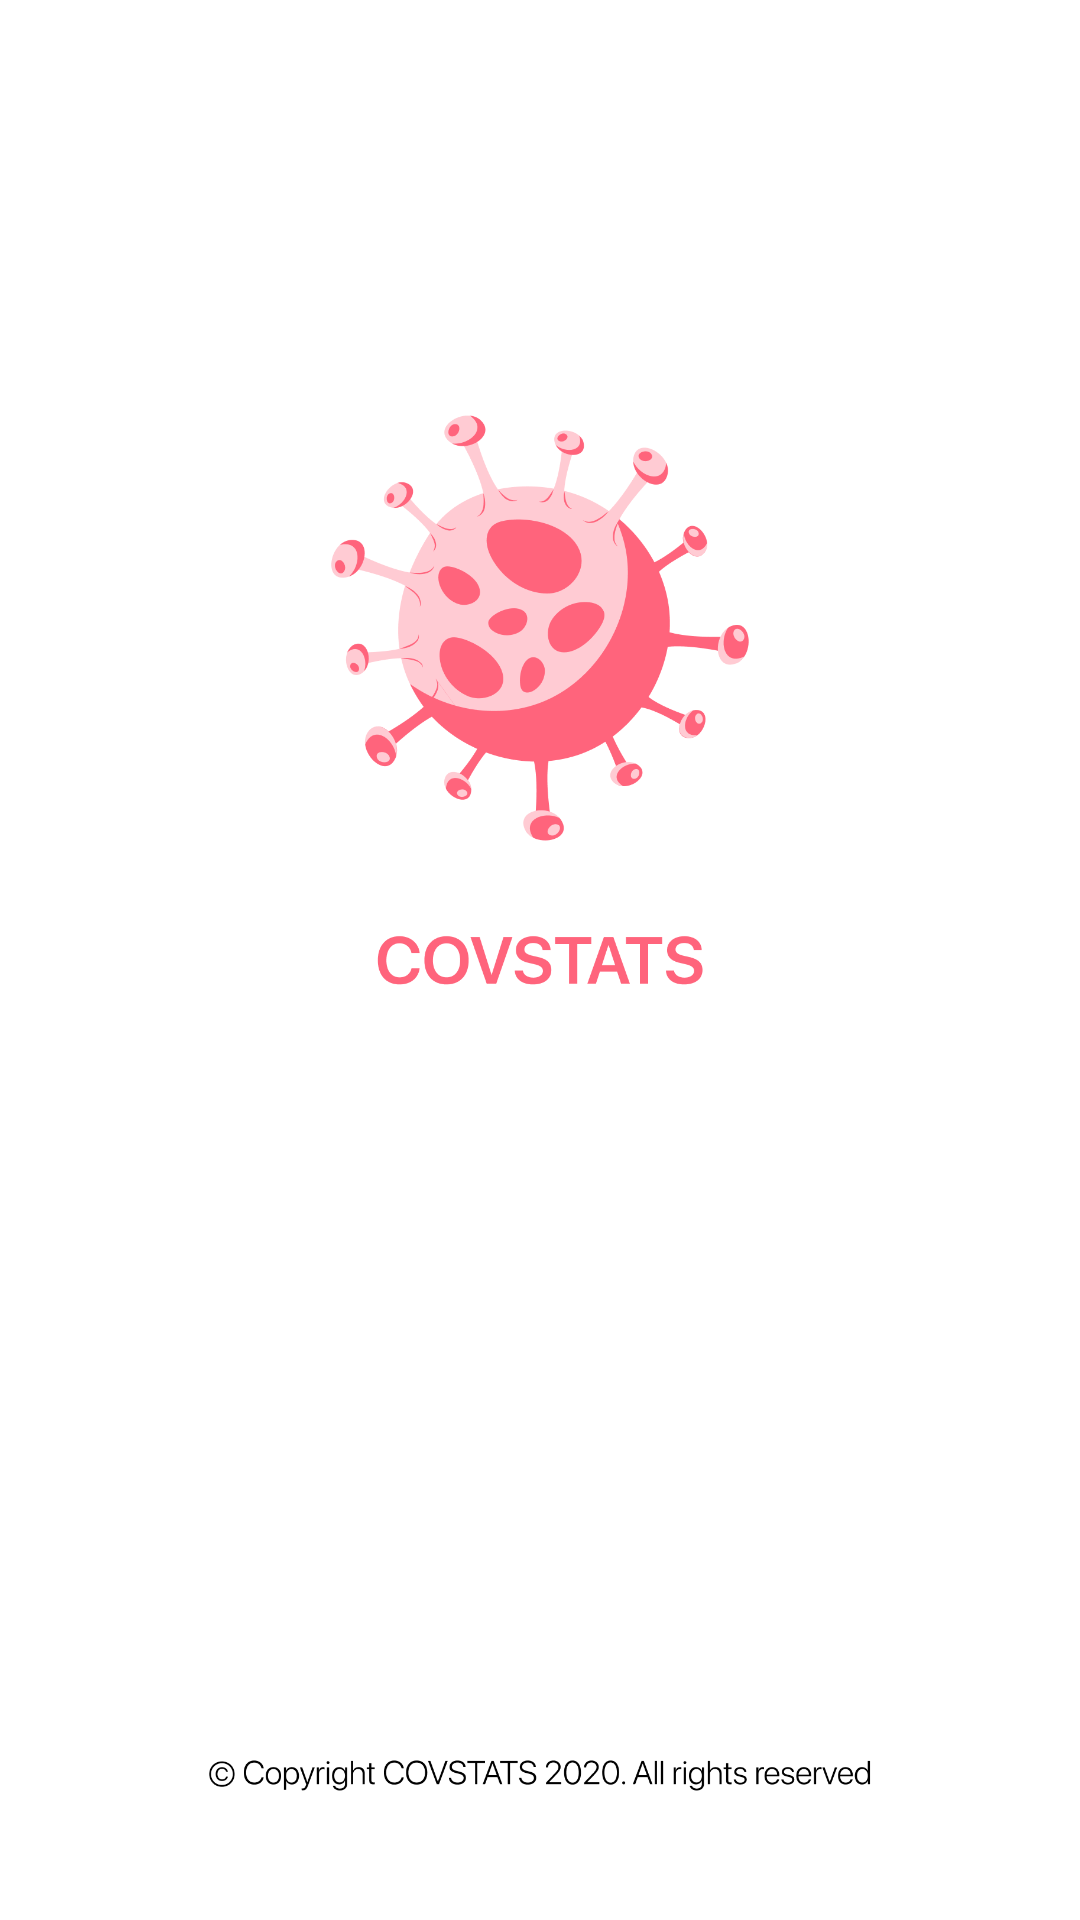

This screen was rendered from an Android layout file. Write that file and the resources it references.
<!-- AndroidManifest.xml: application theme Theme.COVSTATS -->
<!-- res/layout/activity_splash_screen.xml -->
<?xml version="1.0" encoding="utf-8"?>
<androidx.constraintlayout.widget.ConstraintLayout xmlns:android="http://schemas.android.com/apk/res/android"
    xmlns:app="http://schemas.android.com/apk/res-auto"
    xmlns:tools="http://schemas.android.com/tools"
    android:layout_width="match_parent"
    android:layout_height="match_parent"
    tools:context=".SplashScreen">

    <ImageView
        android:id="@+id/SplashScreen"
        android:layout_width="wrap_content"
        android:layout_height="wrap_content"
        app:layout_constraintBottom_toBottomOf="parent"
        app:layout_constraintEnd_toEndOf="parent"
        app:layout_constraintHorizontal_bias="0.0"
        app:layout_constraintStart_toStartOf="parent"
        app:layout_constraintTop_toTopOf="parent"
        app:srcCompat="@drawable/covstatssplash" />
</androidx.constraintlayout.widget.ConstraintLayout>
<!-- resources referenced by this layout -->
<resources>
  <!-- drawable covstatssplash: png bitmap (drawable, 89880 bytes) -->
  <style name="Theme.COVSTATS" parent="Theme.MaterialComponents.DayNight.DarkActionBar">
          
          <item name="colorPrimary">#9C27B0</item>
          <item name="colorPrimaryVariant">#7B1FA2</item>
          <item name="colorOnPrimary">@color/White</item>
          
          <item name="colorSecondary">#80CBC4</item>
          <item name="colorSecondaryVariant">#00796B</item>
          <item name="colorOnSecondary">@color/Black</item>
          
          <item name="android:statusBarColor" tools:targetApi="l">?attr/colorPrimaryVariant</item>
          
      </style>
  <color name="White">#FFFFFF</color>
  <color name="Black">#000000</color>
</resources>
